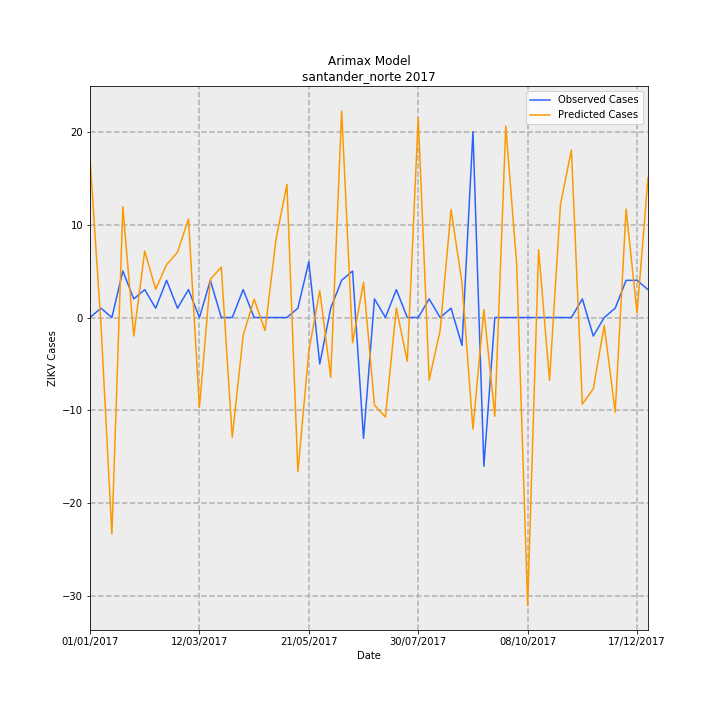

Source data for this figure (header and first rows):
Date, predictions_incidence, observed_incidence, Predicted Cases, Observed Cases, error
01/01/2017, 1.26, 0.0, 17.09, 0.0, -17.09
08/01/2017, -0.05522, 0.07376, -0.7486, 1, 1.749
15/01/2017, -1.718, 0.0, -23.29, 0.0, 23.29
22/01/2017, 0.8786, 0.3688, 11.91, 5.0, -6.911
29/01/2017, -0.1467, 0.1475, -1.989, 2, 3.989
05/02/2017, 0.5271, 0.2213, 7.146, 3, -4.146
12/02/2017, 0.2244, 0.07376, 3.042, 1, -2.042
19/02/2017, 0.4191, 0.295, 5.682, 4, -1.682
26/02/2017, 0.518, 0.07376, 7.023, 1, -6.023
05/03/2017, 0.7821, 0.2213, 10.6, 3, -7.604
12/03/2017, -0.7142, 0.0, -9.682, 0.0, 9.682
19/03/2017, 0.3026, 0.295, 4.103, 4, -0.1029
26/03/2017, 0.4003, 0.0, 5.427, 0.0, -5.427
02/04/2017, -0.951, 0.0, -12.89, 0.0, 12.89
09/04/2017, -0.1415, 0.2213, -1.918, 3, 4.918
16/04/2017, 0.1459, 0.0, 1.978, 0.0, -1.978
23/04/2017, -0.1042, 0.0, -1.412, 0.0, 1.412
30/04/2017, 0.6201, 0.0, 8.406, 0.0, -8.406
07/05/2017, 1.057, 0.0, 14.33, 0.0, -14.33
14/05/2017, -1.224, 0.07376, -16.6, 1, 17.6
21/05/2017, -0.2677, 0.4426, -3.63, 6, 9.63
28/05/2017, 0.213, -0.3688, 2.887, -5.0, -7.887
04/06/2017, -0.4748, 0.07376, -6.437, 1, 7.437
11/06/2017, 1.638, 0.295, 22.21, 4, -18.21
18/06/2017, -0.1997, 0.3688, -2.707, 5.0, 7.707
25/06/2017, 0.2796, -0.9589, 3.791, -13, -16.79
02/07/2017, -0.6948, 0.1475, -9.419, 2, 11.42
09/07/2017, -0.7906, 0.0, -10.72, 0.0, 10.72
16/07/2017, 0.07568, 0.2213, 1.026, 3, 1.974
23/07/2017, -0.3479, 0.0, -4.717, 0.0, 4.717
30/07/2017, 1.586, 0.0, 21.51, 0.0, -21.51
06/08/2017, -0.4974, 0.1475, -6.744, 2, 8.744
13/08/2017, -0.1027, 0.0, -1.392, 0.0, 1.392
20/08/2017, 0.8564, 0.07376, 11.61, 1, -10.61
27/08/2017, 0.2736, -0.2213, 3.71, -3, -6.71
03/09/2017, -0.8858, 1.475, -12.01, 20.0, 32.01
10/09/2017, 0.06343, -1.18, 0.8599, -16, -16.86
17/09/2017, -0.7833, 0.0, -10.62, 0.0, 10.62
24/09/2017, 1.52, 0.0, 20.6, 0.0, -20.6
01/10/2017, 0.4194, 0.0, 5.686, 0.0, -5.686
08/10/2017, -2.284, 0.0, -30.96, 0.0, 30.96
15/10/2017, 0.5387, 0.0, 7.303, 0.0, -7.303
22/10/2017, -0.4987, 0.0, -6.761, 0.0, 6.761
29/10/2017, 0.8983, 0.0, 12.18, 0.0, -12.18
05/11/2017, 1.33, 0.0, 18.03, 0.0, -18.03
12/11/2017, -0.6875, 0.1475, -9.321, 2, 11.32
19/11/2017, -0.5652, -0.1475, -7.662, -2, 5.662
26/11/2017, -0.06251, 0.0, -0.8474, 0.0, 0.8474
03/12/2017, -0.7511, 0.07376, -10.18, 1, 11.18
10/12/2017, 0.8596, 0.295, 11.65, 4, -7.653
17/12/2017, 0.03428, 0.295, 0.4647, 4, 3.535
24/12/2017, 1.111, 0.2213, 15.06, 3, -12.06
